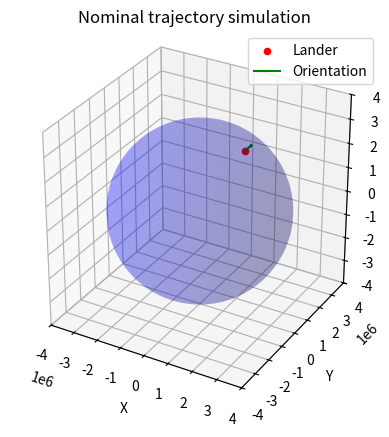

This chart was generated by the following Python code:
import matplotlib.pyplot as plt
from mpl_toolkits.mplot3d import Axes3D
import numpy as np

def spherical_to_cartesian(radius, lon, lat):
    x = radius * np.cos(lon) * np.cos(lat)
    y = radius * np.sin(lon) * np.cos(lat)
    z = radius * np.sin(lat)
    return x, y, z

# Define the coordinates and orientation
coords = {
    "r": 3516200.00,
    "lon": 0.50,
    "lat": 45.00,
    "fpa": 0.00,
    "head": 0.00
}

# Define the spherical coordinates and orientation
eip_radius = 3516200.00
eip_lon = 0.00
eip_lat = 45.00
eip_fpa = 0.00
eip_head = 0.00

# Convert spherical coordinates to Cartesian coordinates
eip_x, eip_y, eip_z = spherical_to_cartesian(eip_radius, eip_lon, eip_lat)

# Define sphere properties
radius = 3400000
center = (0, 0, 0)

# Create a 3D plot
fig = plt.figure()
ax = fig.add_subplot(111, projection='3d')

# Plot the object
ax.scatter(eip_x, eip_y, eip_z, color='r', label='Lander')

# Plot the sphere
u = np.linspace(0, 2 * np.pi, 100)
v = np.linspace(0, np.pi, 100)
x = center[0] + radius * np.outer(np.cos(u), np.sin(v))
y = center[1] + radius * np.outer(np.sin(u), np.sin(v))
z = center[2] + radius * np.outer(np.ones(np.size(u)), np.cos(v))
ax.plot_surface(x, y, z, color='b', alpha=0.2)

# Plot orientation
arrow_length = 500000
ax.quiver(eip_x, eip_y, eip_z,
          np.sin(eip_head) * np.cos(eip_fpa) * arrow_length,
          np.cos(eip_head) * np.cos(eip_fpa) * arrow_length,
          np.sin(eip_fpa) * arrow_length, color='g', label='Orientation')

# Set labels and title
ax.set_xlabel('X')
ax.set_ylabel('Y')
ax.set_zlabel('Z')
ax.set_title('Nominal trajectory simulation')

# Set equal aspect ratio
ax.set_box_aspect([1,1,1])

# Manually set axis limits
ax.set_xlim([-4000000, 4000000])
ax.set_ylim([-4000000, 4000000])
ax.set_zlim([-4000000, 4000000])

# Show legend
ax.legend()

# Show the plot
plt.show()